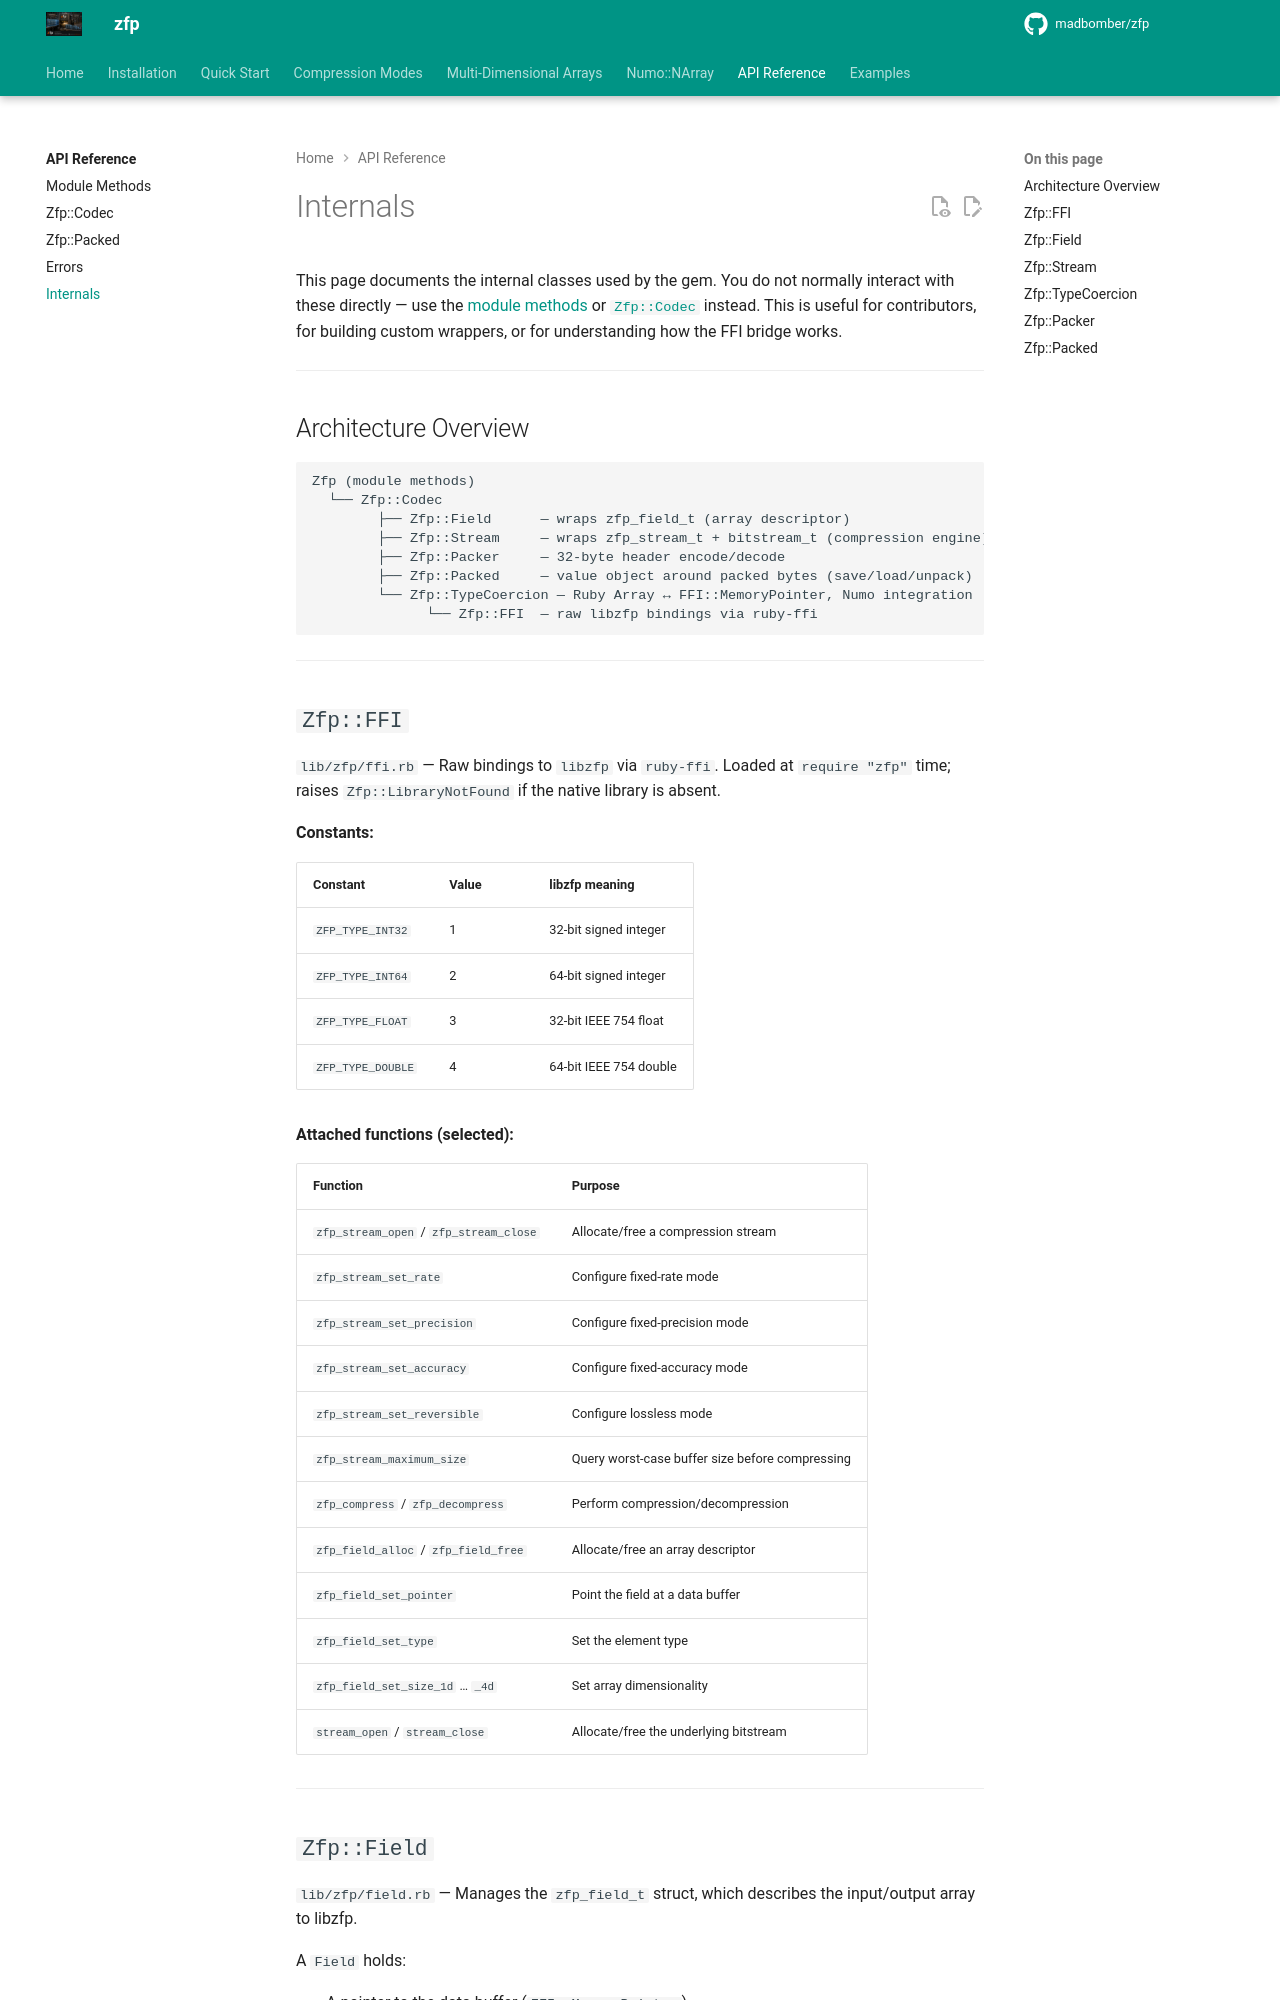

repository: MadBomber/zfp · page: api/internals/index.html · generator: mkdocs

# Internals

This page documents the internal classes used by the gem. You do not normally interact with these directly — use the [module methods](module-methods.md) or [`Zfp::Codec`](codec.md) instead. This is useful for contributors, for building custom wrappers, or for understanding how the FFI bridge works.

---

## Architecture Overview

```
Zfp (module methods)
  └── Zfp::Codec
        ├── Zfp::Field      — wraps zfp_field_t (array descriptor)
        ├── Zfp::Stream     — wraps zfp_stream_t + bitstream_t (compression engine)
        ├── Zfp::Packer     — 32-byte header encode/decode
        ├── Zfp::Packed     — value object around packed bytes (save/load/unpack)
        └── Zfp::TypeCoercion — Ruby Array ↔ FFI::MemoryPointer, Numo integration
              └── Zfp::FFI  — raw libzfp bindings via ruby-ffi
```

---

## `Zfp::FFI`

`lib/zfp/ffi.rb` — Raw bindings to `libzfp` via `ruby-ffi`. Loaded at `require "zfp"` time; raises `Zfp::LibraryNotFound` if the native library is absent.

**Constants:**

| Constant | Value | libzfp meaning |
|---|---|---|
| `ZFP_TYPE_INT32` | 1 | 32-bit signed integer |
| `ZFP_TYPE_INT64` | 2 | 64-bit signed integer |
| `ZFP_TYPE_FLOAT` | 3 | 32-bit IEEE 754 float |
| `ZFP_TYPE_DOUBLE` | 4 | 64-bit IEEE 754 double |

**Attached functions (selected):**

| Function | Purpose |
|---|---|
| `zfp_stream_open` / `zfp_stream_close` | Allocate/free a compression stream |
| `zfp_stream_set_rate` | Configure fixed-rate mode |
| `zfp_stream_set_precision` | Configure fixed-precision mode |
| `zfp_stream_set_accuracy` | Configure fixed-accuracy mode |
| `zfp_stream_set_reversible` | Configure lossless mode |
| `zfp_stream_maximum_size` | Query worst-case buffer size before compressing |
| `zfp_compress` / `zfp_decompress` | Perform compression/decompression |
| `zfp_field_alloc` / `zfp_field_free` | Allocate/free an array descriptor |
| `zfp_field_set_pointer` | Point the field at a data buffer |
| `zfp_field_set_type` | Set the element type |
| `zfp_field_set_size_1d` … `_4d` | Set array dimensionality |
| `stream_open` / `stream_close` | Allocate/free the underlying bitstream |

---
